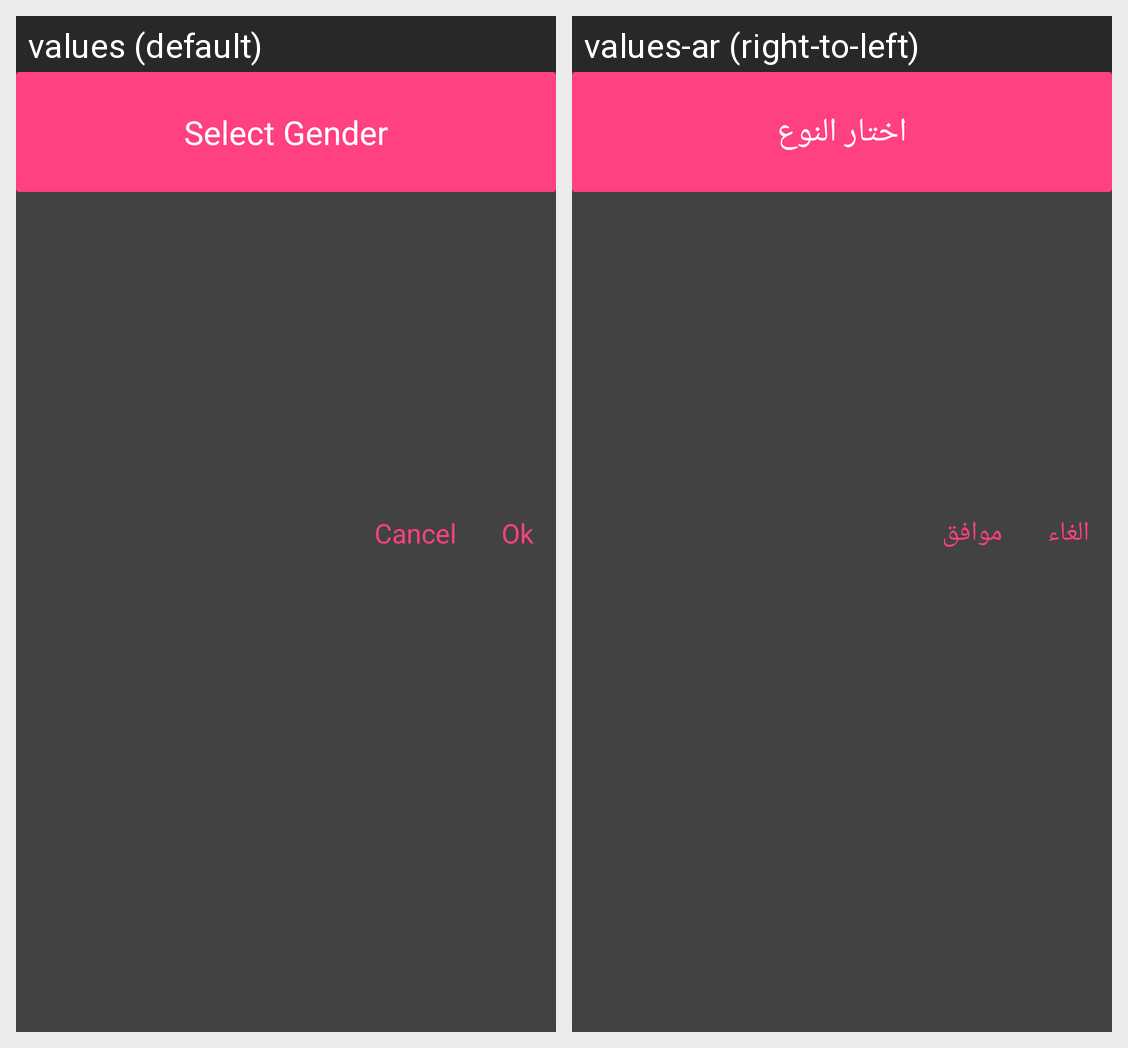

For this localized Android screen grid, give each drawn string resource with its value in every locale shown.
Android screen res/layout/gender_picker_dialog.xml rendered under 2 locales, left to right: values (default), values-ar (right-to-left). Device: Nexus 5 (rendered at 1080×1920; each locale shown at half size, 540×960, under a caption strip naming it); theme AppTheme.Base.NoActionBar.
Strings drawn on this screen, with the default value and each locale's value (text and hints the layout hard-codes, and strings that could not be matched under every locale, appear in the picture but are not listed):

hint_Gender
  values: Select Gender
  values-ar: اختار النوع

gender_picker_dialog_cancel
  values: Cancel
  values-ar: الغاء

gender_picker_dialog_ok
  values: Ok
  values-ar: موافق
